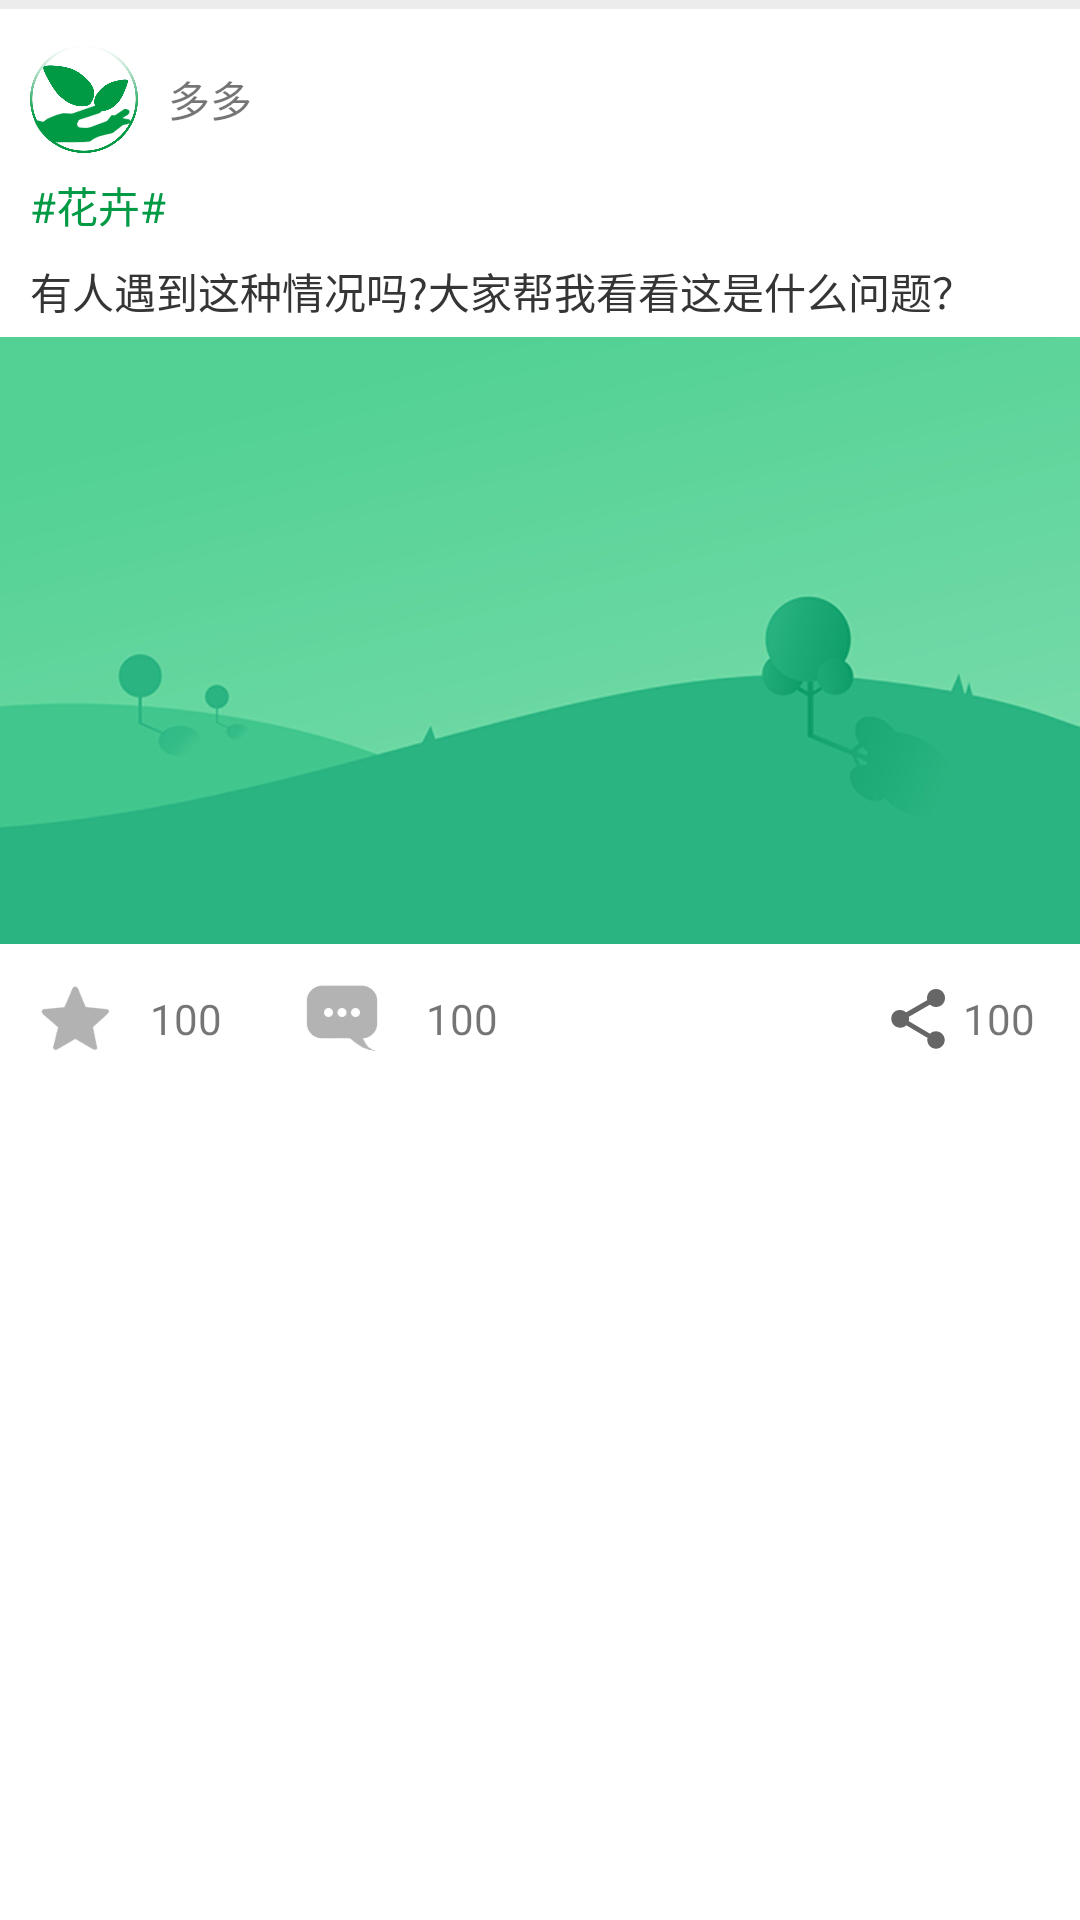

Produce the Android XML layout that renders to this screen, including the resource entries it uses.
<!-- AndroidManifest.xml: application theme TranslucentTheme -->
<!-- res/layout/squarelist_layout.xml -->
<?xml version="1.0" encoding="utf-8"?>
<LinearLayout xmlns:android="http://schemas.android.com/apk/res/android"
    xmlns:app="http://schemas.android.com/apk/res-auto"
    android:layout_width="match_parent"
    android:background="#ececec"
    android:layout_height="match_parent"
    android:orientation="vertical">
    <LinearLayout
        android:layout_width="match_parent"
        android:layout_height="match_parent"
        android:background="#ffffff"
        android:layout_marginTop="3dp"
        android:orientation="vertical">

    <LinearLayout
        android:layout_marginTop="10dp"
        android:layout_width="match_parent"
        android:layout_height="40dp"
        android:orientation="horizontal">

        <ImageView
            android:id="@+id/user_ico"
            android:layout_width="36dp"
            android:layout_height="wrap_content"
            android:layout_marginBottom="2dp"
            android:layout_marginLeft="10dp"
            android:layout_marginRight="10dp"
            android:layout_marginTop="2dp"
            android:src="@drawable/logo" />

        <TextView
            android:id="@+id/user_name"
            android:layout_width="wrap_content"
            android:layout_height="40dp"
            android:layout_weight="1"
            android:gravity="center|left"
            android:text="多多" />

    </LinearLayout>

    <TextView
        android:layout_marginLeft="10dp"
        android:layout_marginTop="5dp"
        android:layout_marginBottom="5dp"
        android:id="@+id/square_type"
        android:layout_width="match_parent"
        android:layout_height="wrap_content"
        android:textColor="#029a45"
        android:text="#花卉#" />
        <TextView
            android:layout_marginLeft="10dp"
            android:layout_marginTop="3dp"
            android:layout_marginBottom="5dp"
            android:id="@+id/square_title"
            android:layout_width="match_parent"
            android:layout_height="wrap_content"
            android:textColor="#353535"
            android:text="有人遇到这种情况吗?大家帮我看看这是什么问题？" />
    <ImageView
        android:background="#f4f4f4"
        android:id="@+id/square_img"
        android:layout_width="match_parent"
        android:layout_height="wrap_content"
        android:adjustViewBounds="true"
        android:scaleType="fitXY"
        app:srcCompat="@drawable/wetherbg" />

    <LinearLayout
        android:layout_width="match_parent"
        android:layout_height="40dp"
        android:layout_marginTop="5dp"
        android:orientation="horizontal">

        <LinearLayout
            android:layout_weight="4"
            android:layout_width="0dp"
            android:layout_height="match_parent"
            android:orientation="horizontal">
            <LinearLayout
                android:gravity="center|left"
                android:layout_width="wrap_content"
                android:layout_height="match_parent"
                android:orientation="horizontal">

                <ImageView
                    android:id="@+id/square_startimg"
                    android:layout_width="wrap_content"
                    android:layout_height="25dp"
                    android:src="@drawable/staroff" />

                <TextView
                    android:id="@+id/square_start"
                    android:layout_width="wrap_content"
                    android:layout_height="match_parent"
                    android:layout_marginRight="5dp"
                    android:gravity="center"
                    android:text="100" />
            </LinearLayout>
            <LinearLayout
                android:gravity="center|left"
                android:layout_width="match_parent"
                android:layout_height="match_parent"
                android:orientation="horizontal">

                <ImageView
                    android:layout_width="wrap_content"
                    android:layout_height="25dp"
                    android:layout_marginLeft="10dp"
                    android:src="@drawable/comment" />

                <TextView
                    android:id="@+id/square_comment"
                    android:layout_width="wrap_content"
                    android:layout_height="match_parent"
                    android:layout_marginLeft="3dp"
                    android:layout_marginRight="5dp"
                    android:gravity="center"
                    android:text="100" />
            </LinearLayout>


        </LinearLayout>

        <LinearLayout
            android:layout_marginRight="10dp"
            android:gravity="right"
            android:layout_weight="2"
            android:layout_width="0dp"
            android:layout_height="match_parent"
            android:orientation="horizontal">

            <ImageView
                android:layout_width="wrap_content"
                android:layout_height="40dp"
                android:layout_marginLeft="10dp"
                android:src="?attr/actionModeShareDrawable" />

            <TextView
                android:id="@+id/square_share"
                android:layout_width="wrap_content"
                android:layout_height="match_parent"
                android:layout_marginLeft="3dp"
                android:layout_marginRight="5dp"
                android:gravity="center"
                android:text="100" />
        </LinearLayout>

    </LinearLayout>

    </LinearLayout>
</LinearLayout>
<!-- resources referenced by this layout -->
<resources>
  <!-- drawable comment: png bitmap (drawable-xxhdpi, 4798 bytes) -->
  <!-- drawable logo: png bitmap (drawable, 33561 bytes) -->
  <!-- drawable staroff: png bitmap (drawable-xxhdpi, 4547 bytes) -->
  <!-- drawable wetherbg: png bitmap (drawable, 33595 bytes) -->
  <style name="TranslucentTheme" parent="AppTheme">
          
      </style>
  <style name="AppTheme" parent="Theme.AppCompat.Light.NoActionBar">
          
          <item name="colorPrimary">@color/colorPrimary</item>
          <item name="colorPrimaryDark">@color/colorPrimaryDark</item>
          <item name="colorAccent">@color/colorAccent</item>
      </style>
  <!-- not gathered from this repository: default colours our renderer supplied (Android Studio template values) -->
  <color name="colorPrimary">#FF6200EE</color>
  <color name="colorPrimaryDark">#FF3700B3</color>
  <color name="colorAccent">#FF03DAC5</color>
</resources>
